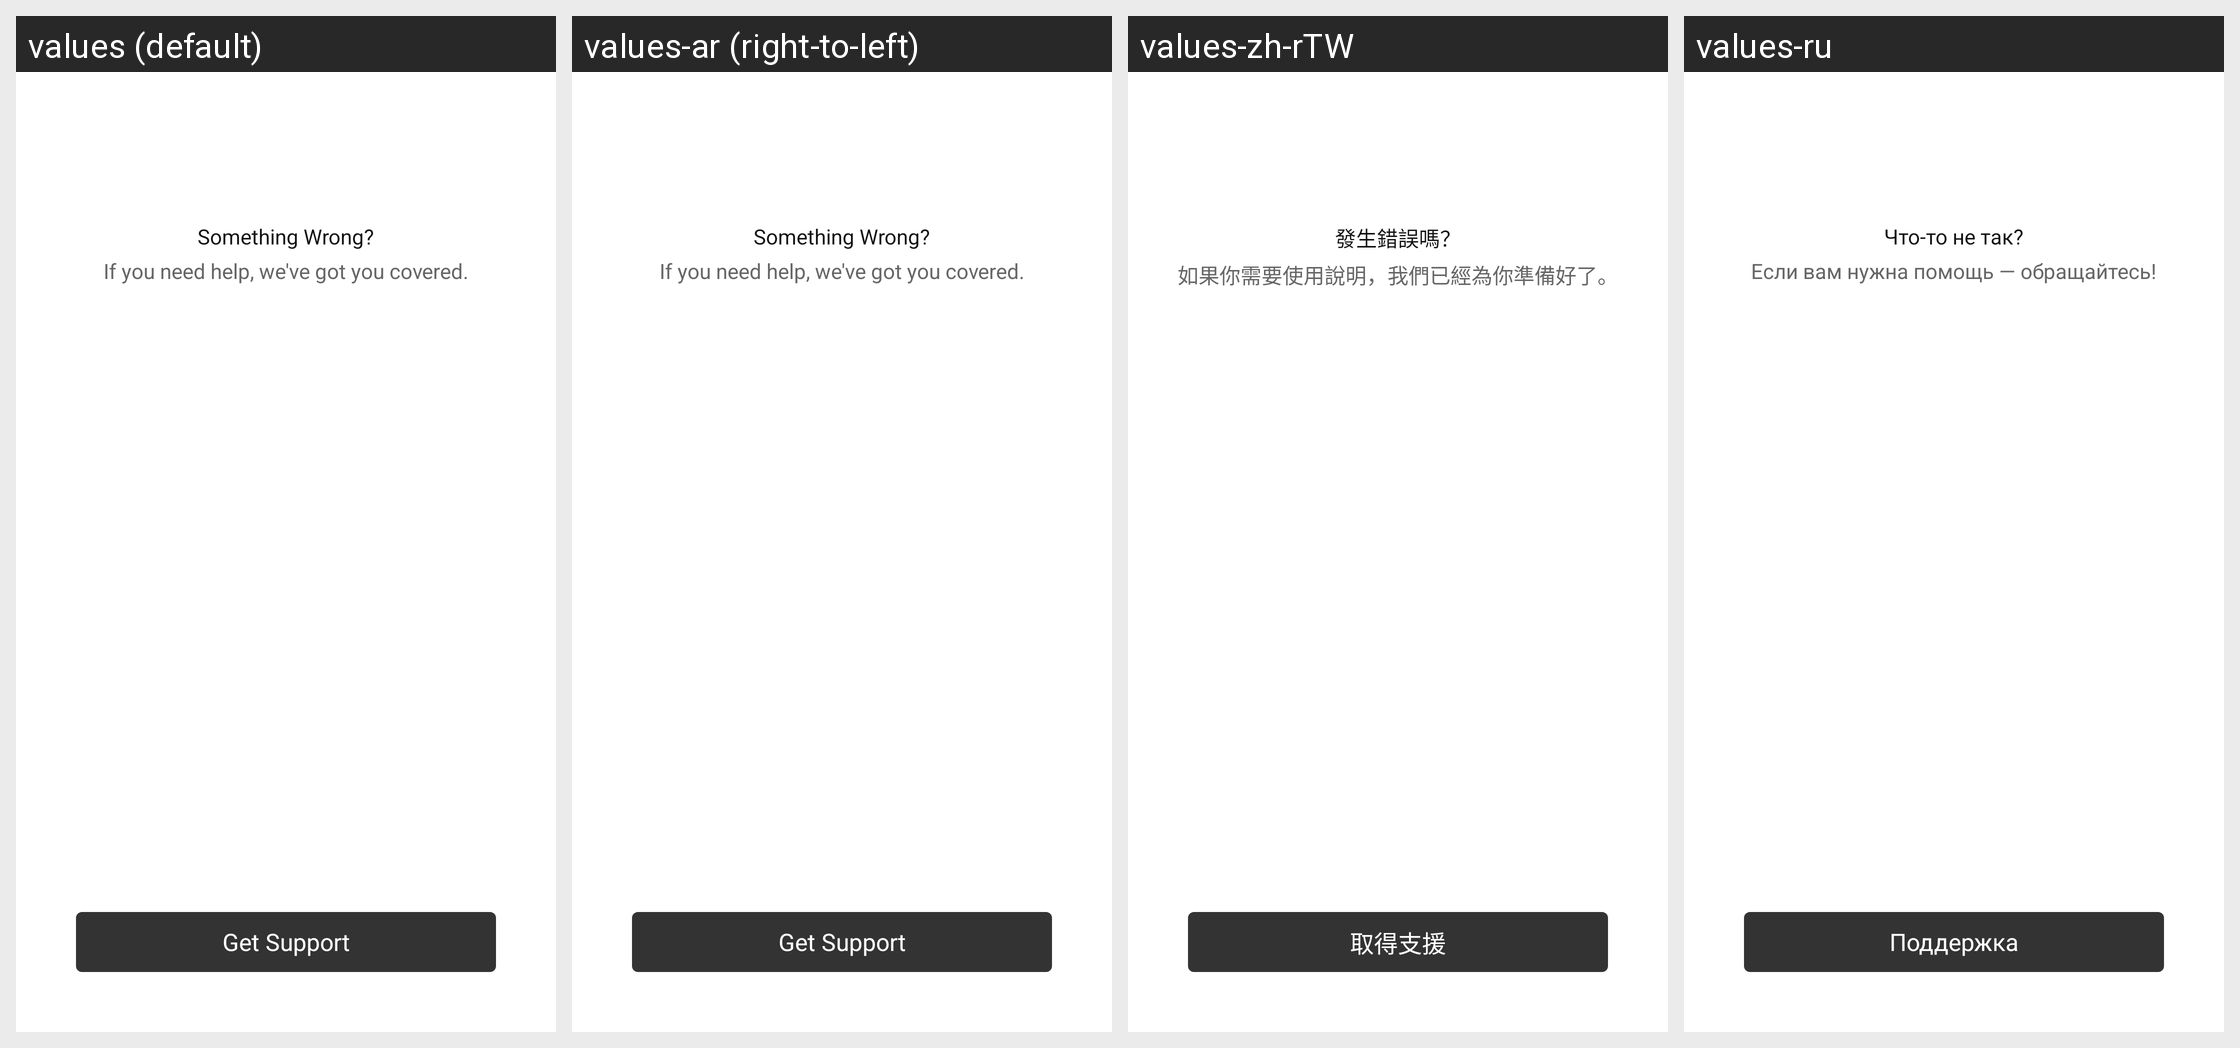

Here is an Android app screen in its default locale and in the app's own translations. Write out the translated-string differences for the strings that appear on this screen.
Android screen res/layout/help_fragment.xml rendered under 4 locales, left to right: values (default), values-ar (right-to-left), values-zh-rTW, values-ru. Device: Nexus 5 (rendered at 1080×1920; each locale shown at half size, 540×960, under a caption strip naming it); theme Theme.Light.NoActionBar.
Other locales in the repository, not shown: values-af, values-am, values-as, values-az, values-be, values-bg, values-bn, values-bs, values-ca, values-cs, values-da, values-de, values-el, values-en-rGB, values-es, values-es-rES, values-es-rUS, values-et, values-eu, values-fa, values-fi, values-fr, values-fr-rCA, values-gl, values-gu, values-hi, values-hr, values-hu, values-hy, values-in, values-is, values-it, values-iw, values-ja, values-ka, values-kk, values-km, values-kn, values-ko, values-ky, values-lo, values-lt, values-lv, values-mk, values-ml, values-mn, values-mr, values-ms, values-my, values-nb, values-ne, values-nl, values-or, values-pa, values-pl, values-pt, values-pt-rBR, values-pt-rPT, values-ro, values-si, values-sk, values-sl, values-sq, values-sr, values-sv, values-sw, values-ta, values-te, values-th, values-tl, values-tr, values-uk, values-ur, values-uz, values-vi, values-zh-rCN, values-zh-rHK, values-zu.
Strings drawn on this screen, with the default value and each locale's value (text and hints the layout hard-codes, and strings that could not be matched under every locale, appear in the picture but are not listed):

help_something_wrong
  values: Something Wrong?
  values-ar: Something Wrong?  [not translated; the default value is used]
  values-zh-rTW: 發生錯誤嗎？
  values-ru: Что-то не так?

help_here_to_help
  values: If you need help, we've got you covered.
  values-ar: If you need help, we've got you covered.  [not translated; the default value is used]
  values-zh-rTW: 如果你需要使用說明，我們已經為你準備好了。
  values-ru: Если вам нужна помощь — обращайтесь!

help_visit_customer_support
  values: Get Support
  values-ar: Get Support  [not translated; the default value is used]
  values-zh-rTW: 取得支援
  values-ru: Поддержка
